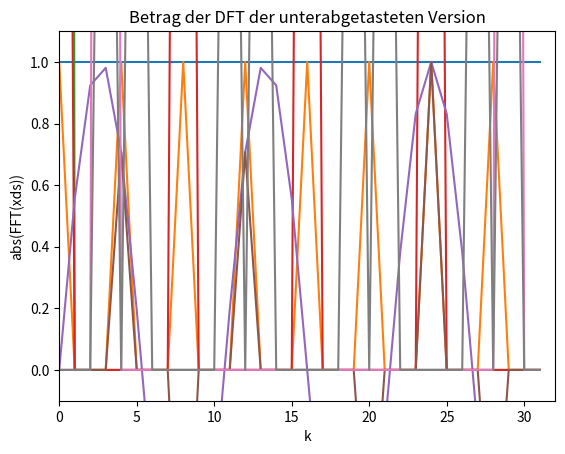

Write Python code to recreate this figure.
import numpy as np
import matplotlib.pyplot as plt



# DC Signal:
x = np.ones(32)

# Initialize downsampled signal:
xds = np.zeros(32)

# Downsample with M=4:
xds[0:32:4] = x[0:32:4]

# Plot both signals:
plt.plot(x)
plt.axis([0, 32, -0.1, 1.1])
plt.plot(xds)
plt.title('DC Signal (Blau) und mit N=4 unterabgetastete Version (Gruen)')
plt.xlabel('n')
plt.ylabel('x(n), xds(n)')
plt.show()

# Plotting the magnitude response of the original signal:

plt.plot(np.abs(np.fft.fft(x)))
plt.title('Betrag der DFT des Original DC Signals')
plt.xlabel('k')
plt.ylabel('abs(FFT(x))')
plt.show()

# Now we look at the magnitude response of the DFT of the undersampled version:
XDS = np.fft.fft(xds)
plt.plot(np.abs(XDS))
plt.title('Betrag der DFT der unterabgetasteten Version')
plt.xlabel('k')
plt.ylabel('abs(FFT(xds))')
plt.show()

# Now we test a signal with a higher frequency and apply the downsampling by M = 4 again:
x = np.sin(2 * np.pi / 32 * 3 * np.arange(32))
xds = np.zeros(32)
xds[0:32:4] = x[0:32:4]
plt.plot(x)
plt.plot(xds)
plt.title('x(n) (Blau), mit N=4 unterabgetastete Version xds(n) (Gruen)')
plt.show()

# The magnitude response of the original signal is:
plt.plot(np.abs(np.fft.fft(x)))
plt.title('Betrag der DFT des Original Sinus Signals')
plt.xlabel('k')
plt.ylabel('abs(FFT(x))')
plt.show()

# Now we plot the magnitude response of the downsampled signal:
XDS = np.fft.fft(xds)
plt.plot(np.abs(XDS))
plt.title('Betrag der DFT der unterabgetasteten Version')
plt.xlabel('k')
plt.ylabel('abs(FFT(xds))')
plt.show()

x = np.sin(2 * np.pi / 32 * 4 * np.arange(32))
xds = np.zeros(32)
xds[0:32:4] = x[0:32:4]
print(xds)
